pico-8 play session: mixed d-pad (fixed 12-tick cycle)

[t = 2 s] mixed d-pad (1.2s cycle ×~1): → ← ↑ ↓ + 🅾/❎ taps, ~2s
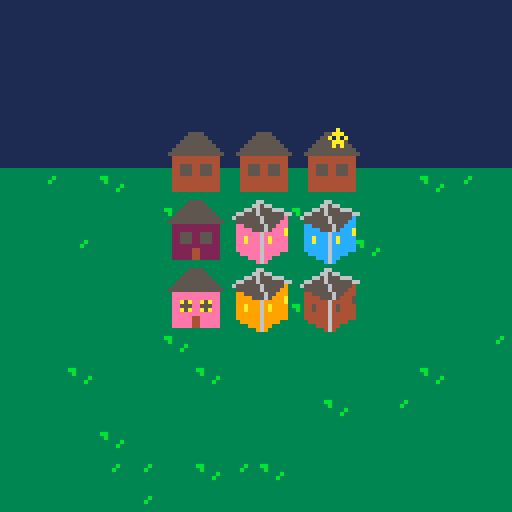
[t = 4 s] mixed d-pad (1.2s cycle ×~3): → ← ↑ ↓ + 🅾/❎ taps, ~4s
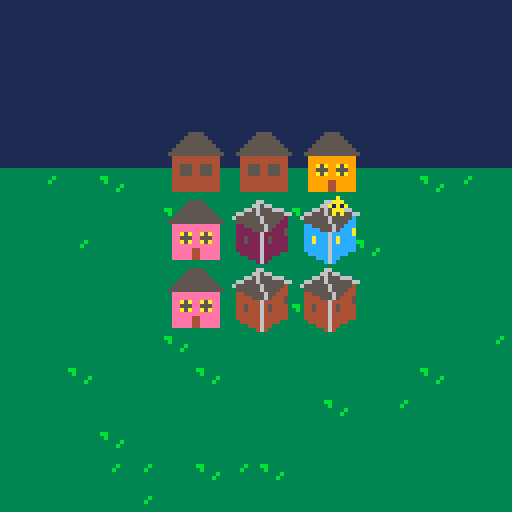
[t = 6 s] mixed d-pad (1.2s cycle ×~5): → ← ↑ ↓ + 🅾/❎ taps, ~6s
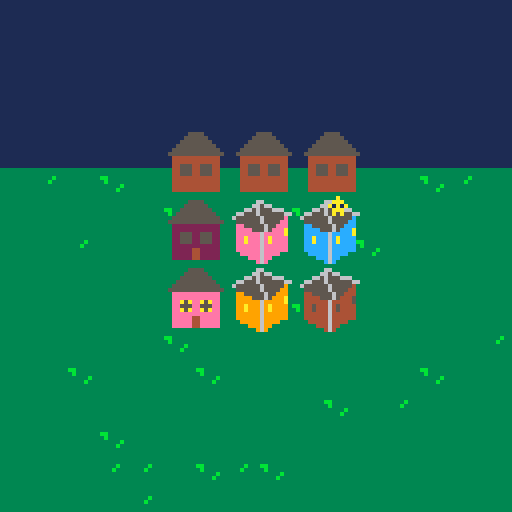
[t = 8 s] mixed d-pad (1.2s cycle ×~6): → ← ↑ ↓ + 🅾/❎ taps, ~8s
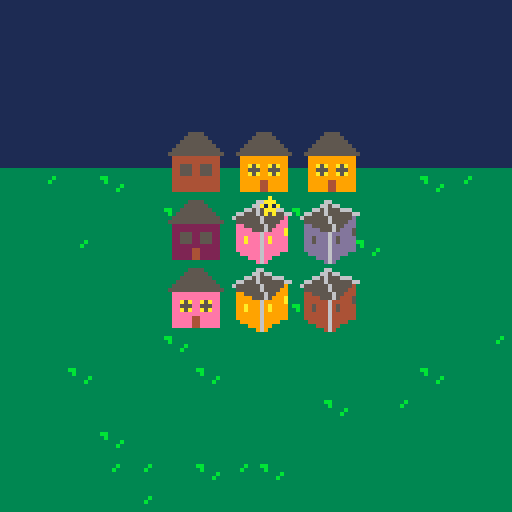

pico-8 cartridge
version 29
__lua__
--slylighter                     v0.1.0
--by caterpillar games 



gridxDim = 3
gridyDim = 3

selectedCell = {
	x = 1,
	y = 2
}

dir = {
	left = 0,
	right = 1,
	up = 2,
	down = 3
}

-- off color, on color
houseColors = {
	{13, 12},	-- mauve, blue
	{2, 14},	-- pink, purple
	{4, 9}		-- brown, orange
}

-- sprite number
houseStyles = {
	2,
	4
}

function makeCell(isOn, colInd, styleInd) 
	return {
		isOn = isOn,
		colInd = colInd,
		styleInd = styleInd
	}
end

drawXOff = 24
drawYOff = 16

function setDrawOffsets()
	if gridxDim == 3 then
		drawXOff = 24
		drawYOff = 16
	elseif gridxDim == 4 then
		drawXOff = 24 - 8
		drawYOff = 16
	else
		drawXOff = 24 - 17
		drawYOff = 16
	end

end

animatedPlayerPosition = {
	x = 64,
	y = -6,
	vx = 0,
	vy = 30
}

function _init()

animatedPlayerPosition = {
	x = 64,
	y = -6,
	vx = 0,
	vy = 30
}

	menuitem(1, "play easy", doEasyLevel)
	menuitem(2, "play medium", doMediumLevel)
	menuitem(3, "play hard", doHardLevel)

	srand(0)		-- test
	gameState.isWin	 = false
	gameState.isPlayerEntry = true
	gameState.isRandomizing = true
	gameState.randomizeCountDown = 2 * 30
	gameState.skipRandAnimation = false
	-- sfx(4, 1)
	gameState.solution = {{x = 1, y = 2}, {x = 2, y = 3}}-- generateRandomization()
	gameState.solution = generateRandomization()
	cameraY = 0
	gameState.grid = {}
	for i = 1, gridyDim do
		gameState.grid[i] = {}
		for j = 1, gridxDim do
			gameState.grid[i][j] = makeCell(false, flr(rnd(#houseColors)) + 1, flr(rnd(#houseStyles)) +1)
		end
	end

	setDrawOffsets()

	-- for i = 1, gridyDim do
	-- 	for j = 1, gridxDim do
	-- 		if rnd() > 0.5 then
	-- 			-- todo record this
	-- 			toggleCell(j, i)
	-- 		end
	-- 	end
	-- end

	-- toggleCell(1,1)
	-- toggleCell(3,3)
	-- randomizeGrid()


	-- todo randomize
end

function shuffle(tbl)
  for i = #tbl, 2, -1 do
    local j = flr(rnd(i)) + 1
    tbl[i], tbl[j] = tbl[j], tbl[i]
  end
  return tbl
end



function generateRandomization() 
	list = {}		-- the ones to hit
	for i = 1, gridyDim do
		for j = 1, gridxDim do
			for k = 1, (2) do
				-- redundant...but better to show...
				if rnd() > 0.5 then
					list[#list + 1] = {x=j, y=i}		
				end
			end
		end
	end
	return shuffle(list)
end

function toggleCell(x, y)
	for xoff = -1, 1 do
		if (1 <= x + xoff) and (x + xoff <= gridxDim) then
			gameState.grid[y][x + xoff].isOn = not gameState.grid[y][x + xoff].isOn
		end
	end

	for yoff = -1, 1 do
		if (1 <= y + yoff) and (y + yoff <= gridyDim) and (yoff != 0) then
			gameState.grid[y + yoff][x].isOn = not gameState.grid[y + yoff][x].isOn
		end
	end

end

function doEasyLevel()
	gridxDim = 3
	gridyDim = 3
	_init()
end


function doMediumLevel()
	gridxDim = 4
	gridyDim = 4
	_init()
end

function doHardLevel()
	gridxDim = 5
	gridyDim = 5
	_init()
end


function _update()
	-- toggleCell(3, 2)
	acceptInput()

	checkWinCondition()

	actOnWinCondition()	

	updateGameState()

	if gameState.isPlayerEntry then
		animatedPlayerPosition.x += animatedPlayerPosition.vx * 1/30.0
		animatedPlayerPosition.y += animatedPlayerPosition.vy * 1/30.0
	end
end

function updateGameState()
	if gameState.nextLevelCountdown then
		gameState.nextLevelCountdown -= 1
		if gameState.nextLevelCountdown <= 0 then
			gameState.isNextLevel = true
		end
	end

	if gameState.isRandomizing then
		if gameState.skipRandAnimation then
			for toToggle in all(gameState.solution) do
				toggleCell(toToggle.x, toToggle.y)
			end
			gameState.solution = {}
		end

		gameState.randomizeCountDown -= 1
		if #gameState.solution == 0 then
			gameState.isRandomizing = false
		elseif gameState.randomizeCountDown < 0 then
			gameState.isPlayerEntry = false;
			local toToggle = del(gameState.solution, gameState.solution[1])
			selectedCell.x = toToggle.x
			selectedCell.y = toToggle.y
			toggleCell(toToggle.x, toToggle.y)
			gameState.randomizeCountDown = 10	-- 3 times a second
		end
	else
		gameState.isPlayerEntry = false
	end

end
	

gameState = {
	grid = nil,
	isWin = false
}

function incDim()
	gridxDim += 1
	gridyDim += 1
end

cameraSpeed = 3	-- debugg

maxDim = 5

nextLevelCountdown = 5 * 30

function actOnWinCondition() 
	if gameState.isWin then
		cameraY -= cameraSpeed
		if (cameraY < skyOffset - 30) then
			cameraY = skyOffset - 30
			if gameState.isNextLevel then
				incDim()
				_init()
			elseif gridyDim < maxDim then
				gameState.startNextLevelCountdown = true
				gameState.nextLevelCountdown = nextLevelCountdown
			else
				-- idk?
			end

			-- TODO add more of a delay

		end
	end
end

function checkWinCondition()
	if gameState.isRandomizing then
		return
	end

	if gameState.isWin then
		return
	end
	-- todo
	gameState.isWin = false
	for x = 1, gridxDim do
		for y = 1, gridyDim do
			if gameState.grid[y][x].isOn then
				return
			end
		end
	end
	-- Yay, all off
	-- tODO
	gameState.isWin = true
	sfx(3)

end

canceldraw = false

lastButton = nil



function acceptInput()
	if lastButton == btn() or gameState.isWin then
		return
	end

	if gameState.isRandomizing then
		if btn(4) then		-- Z
			gameState.skipRandAnimation = true
		end
		return
	end

	if btn(dir.up) and (selectedCell.y > 1) then
		selectedCell.y -= 1
	end

	if btn(dir.down) and (selectedCell.y < gridyDim) then
		selectedCell.y += 1
	end

	if btn(dir.left) and (selectedCell.x > 1) then
		selectedCell.x -= 1
	end

	if btn(dir.right) and (selectedCell.x < gridxDim) then
		selectedCell.x += 1
	end

	if btn(5) then
		toggleCell(selectedCell.x, selectedCell.y)
		-- if gameState.grid[selectedCell.y][selectedCell.x].isOn then
		-- 	sfx(1)
		-- else
		-- 	sfx(2)
		-- end
	end

	lastButton = btn()
end

function drawCharacter()
	if gameState.isPlayerEntry then
		spr(1, animatedPlayerPosition.x, animatedPlayerPosition.y, 1, 1, 0, 1)
		return
	end


	local x0 = 17 * selectedCell.x + 6 + drawXOff
	local y0 = 17 * selectedCell.y - 2 + drawYOff

	if gameState.isRandomizing then
		-- make it consistent
		srand(#gameState.solution)
		local flipX = rnd() > 0.5
		local flipY = rnd() > 0.5
		local spriteNumber = 1
		if flipX then
			spriteNumber = 17
		end
		spr(spriteNumber, x0, y0, 1, 1, flipX, flipY)
		if gameState.randomizeCountDown == 1 then
			sfx(0)
		end
		-- play a sound
	else
		spr(1, x0, y0)
	end

end




function drawGrid()
	pal()

	for i = 1, gridyDim do
		for j = 1, gridxDim do
			local x0 = j * 17 + drawXOff
			local y0 = i * 17 + drawYOff
			local col = nil

			local cell = gameState.grid[i][j]
			local spriteNumber = houseStyles[cell.styleInd]

			if cell.isOn then
				col = 10	-- window color
				-- bright pink...
				pal(2, houseColors[cell.colInd][2])
			else
				col = 5

				pal(2, houseColors[cell.colInd][1])

			end
			-- 13 12

			-- if (j == selectedCell.x) and (i == selectedCell.y) then
			-- 	col = 6
			-- end

			pal(10, col)

			spr(spriteNumber, x0, y0, 2, 2)
			-- rectfill(x0, y0, x0 + 15, y0 + 15, col)

			pal()

		end
	end
end


cameraY = 0

skyOffset = -230

function drawBackground() 


	camera(0, cameraY)
	-- draw sky
	map(0, 0, 0, skyOffset, 16, 64)

	-- draw ground
	map(57, 32, 0, 42, 16, 16)
	-- camera()
end

function _draw()
	if canceldraw then
		return
	end
	cls()
	drawBackground()
	drawGrid()
	drawCharacter()
end
__gfx__
00000000000000000000005555000000000000660000000000000000000000000000000000000000000000000000000000000000000000000000000000000000
00000000000a00000000055555500000000006656600000000000000000000000000000000000000000000000000000000000000000000000000000000000000
0070070000aaa0000000555555550000000665655566600000000000000000000000000000000000000000000000000000000000000000000000000000000000
000770000a1a1a000005555555555000066555655555566000000000000000000000000000000000000000000000000000000000000000000000000000000000
0007700000aaa0000055555555555500655555565555520000000000000000000000000000000000000000000000000000000000000000000000000000000000
0070070000a0a0000555555555555550055555565555220000000000000000000000000000000000000000000000000000000000000000000000000000000000
00000000000000000022222222222200022555556552220000000000000000000000000000000000000000000000000000000000000000000000000000000000
000000000000000000222222222222000222255565222a0000000000000000000000000000000000000000000000000000000000000000000000000000000000
00000000000000000022a5a22a5a22000222222622222a0000000000000000000000000000000000000000000000000000000000000000000000000000000000
00000000000000000022555225552200022a22262a22220000000000000000000000000000000000000000000000000000000000000000000000000000000000
000000000000a0000022a5a22a5a2200022a22262a22220000000000000000000000000000000000000000000000000000000000000000000000000000000000
0000000000aa1a000022222222222200022222262222220000000000000000000000000000000000000000000000000000000000000000000000000000000000
00000000000aaaa00022222442222200022222262222220000000000000000000000000000000000000000000000000000000000000000000000000000000000
0000000000aa1a000022222442222200002222262222000000000000000000000000000000000000000000000000000000000000000000000000000000000000
000000000000a0000022222442222200000022262200000000000000000000000000000000000000000000000000000000000000000000000000000000000000
00000000000000000000000000000000000000262000000000000000000000000000000000000000000000000000000000000000000000000000000000000000
333333333333333311111111010101010101010101010101000000000000000000000000ffffffff0f0f0f0f0000000000000000000000000000000000000000
3333333333333333011101111111111101010101000000001000100000000000000000000fff0fffffffffff0000000000000000000000000000000000000000
3333333333333b3311111111101010101010101010101010000000000000000000000000fffffffff0f0f0f00000000000000000000000000000000000000000
333333333333b33311111111111111111010101000000000000000000001000000000000ffffffffffffffff0000000000000000000000000000000000000000
333333333333333311111111010101010101010101010101000000000000000000000000ffffffff0f0f0f0f0000000000000000000000000000000000000000
333333333333333311011101111111110101010100000000001000100000000000000000ff0fff0fffffffff0000000000000000000000000000000000000000
333333333333333311111111101010101010101010101010000000000000000000000000fffffffff0f0f0f00000000000000000000000000000000000000000
333333333333333311111111111111111010101000000000000000000000000000000000ffffffffffffffff0000000000000000000000000000000000000000
000000003333333311111111000000000000000000000000000000000000000000000000ffffffff000000000000000000000000000000000000000000000000
000000003333333311111111000000000000000000000000000000000000000000000000ffffffff000000000000000000000000000000000000000000000000
000000003bb3333311111111000000000000000000000000000000000000000000000000ffffffff000000000000000000000000000000000000000000000000
0000000033b3333311111111000000000000000000000000000000000000000000000000ffffffff000000000000000000000000000000000000000000000000
00000000333333b311111111000000000000000000000000000000000000000000000000ffffffff000000000000000000000000000000000000000000000000
0000000033333b3311111111000000000000000000000000000000000000000000000000ffffffff000000000000000000000000000000000000000000000000
000000003333333311111111000000000000000000000000000000000000000000000000ffffffff000000000000000000000000000000000000000000000000
000000003333333311111111000000000000000000000000000000000000000000000000ffffffff000000000000000000000000000000000000000000000000
00000000000000000000000000000000000000000000000000000000000000000000000000000000000000000000000000000000000000000000000000000000
00000000000000000000000000000000000000000000000000000000000000000000000000000000000000000000000000000000000000000000000000000000
00000000000000000000000000000000000000000000000000000000000000000000000000000000000000000000000000000000000000000000000000000000
000000000a0000000000000000000000000000000000000000000000000000000000000000000000000000000000000000000000000000000000000000000000
00000000000000000000000000000000000000000000000000000000000000000000000000000000000000000000000000000000000000000000000000000000
00000006060000000000000000000000000000000000000000000000000000000000000000000000000000000000000000000000000000000000000000000000
00000000700000000000000000000070000000000000000000000000000000000000000000000000000000000000000000000000000000000000000000000000
00000070000000000000000070000000000000000000000000000000000000000000000000000000000000000000000000000000000000000000000000000000
00000000000000000000000000000000000000000000000000000000000000000000000000000000000000000000000000000000000000000000000000000000
00000000000000000000700000000000000000000000000000000000000000000000000000000000000000000000000000000000000000000000000000000000
00000000000000000000000000000000000000000000000000000000000000000000000000000000000000000000000000000000000000000000000000000000
00000000000000000000700700000000000000000000000000000000000000000000000000000000000000000000000000000000000000000000000000000000
00000000000000000000000000000000000000000000000000000000000000000000000000000000000000000000000000000000000000000000000000000000
00000000000000000000000000000000000000000000000000000000000000000000000000000000000000000000000000000000000000000000000000000000
00000000000000000000000000000000000000000000000000000000000000000000000000000000000000000000000000000000000000000000000000000000
00000000000000000000000000000000000000000000000000000000000000000000000000000000000000000000000000000000000000000000000000000000
00000070000000000000000000000000000000000000000000000000000000000000000000000000000000000000000000000000000000000000000000000000
07000000000000000000000000000000000000000000000000000000000000000000000000000000000000000000000000000000000000000000000000000000
00007000000000000000700000000000000000000000000000000000000000000000000000000000000000000000000000000000000000000000000000000000
07000000707000000000000000000000000000000000000000000000000000000000000000000000000000000000000000000000000000000000000000000000
00070000000070000000000000000000000000000000000000000000000000000000000000000000000000000000000000000000000000000000000000000000
00000070f00000000000000000000000000000000000070000000000000000000000000000000000000000000000000000000000000000000000000000000000
00f00070000000000000000000000000000700000000000000000000000000000000000000000000000000000000000000000000000000000000000000000000
00000000070000000000000000000000000000000000000000000000000000000000000000000000000000000000000000000000000000000000000000000000
00070000000000000000000000000000000000000000000000000000000000000000000000000000000000000000000000000000000000000000000000000000
00000000070700000000000000000000000000000000000000000000000000000000000000000000000000000000000000000000000000000000000000000000
7000a00000000000000000a000000000000000000000000000000000000000000000000000000000000000000000000000000000000000000000000000000000
07000070700000000000000000000000000000000000000000000000000000000000000000000000000000000000000000000000000000000000000000000000
00070000000070000000000000000000000000007000000000000000000000000000000000000000000000000000000000000000000000000000000000000000
00000070000000000000000000000000000000000000000000000000000000000000000000000000000000000000000000000000000000000000000000000000
00000700000700000000000000000000000000000000000000000000000000000000000000000000000000000000000000000000000000000000000000000000
00000000000000000000000000000000000000000000000000000000000000000000000000000000000000000000000000000000000000000000000000000000
23232323232323232323232323232323000000000000000000000000000000000000000000000000000000000000000000000000000000000002120213020202
02020202020213120200000200000000000000000000000000000000000000000000000000000000000000000000000000000000000000000000000000000000
23232323232323232323232323232323000000000000000000000000000000000000000000000000000000000000000000000000000000000002020202021302
02021302020202020200000200000000000000000000000000000000000000000000000000000000000000000000000000000000000000000000000000000000
22222222222222222222222222222222000000000000000000000000222222222222222222222222222222220000000000000000000000000002021202021202
02020202130202020200000200000000000000000000000000000000000000000000000000000000000000000000000000000000000000000000000000000000
22222222222222222222222222222222000000000000000000000000222222222222222222222222222222220000000000000000000000000002020202020202
02020202020202020200000200000000000000000000000000000000000000000000000000000000000000000000000000000000000000000000000000000000
22222222222222222222222222222222000000000000000000000000222222222222222222222222222222220000000000000000000000000002020202020202
12121312020202020200000200000000000000000000000000000000000000000000000000000000000000000000000000000000000000000000000000000000
22222222222222222222222222222222000000000000000000000000020212020202020202020202020202130000000000000000000000000002020202021302
02020202020202021200000200000000000000000000000000000000000000000000000000000000000000000000000000000000000000000000000000000000
22222222222222222222222222222222000000000000000000000000022202020202131302020212020202020000000000000000000000000002021302020213
02020202020213020200001200000000000000000000000000000000000000000000000000000000000000000000000000000000000000000000000000000000
00000000000000000000000000000000000000000000000000000000000000000000000000000000000000000000000000000000000000000002020202020202
02020213021202020200000200000000000000000000000000000000000000000000000000000000000000000000000000000000000000000000000000000000
00000000000000000000000000000000000000000000000000000000222222222222222222222222222222220000000000000000000000000002020213020202
02020202020202020200000200000000000000000000000000000000000000000000000000000000000000000000000000000000000000000000000000000000
00000000000000000000000000000000000000000000000000000000222222222222222222222222222222220000000000000000000000000002020212120213
12130202020202020200000200000000000000000000000000000000000000000000000000000000000000000000000000000000000000000000000000000000
00000000000000000000000000000000000000000000000000000000222222222222222222222222222222220000000000000000000000000202020202120202
02020202020202020200000000000000000000000000000000000000000000000000000000000000000000000000000000000000000000000000000000000000
00000000000000000000000000000000000000000000000000000000020212020202020202020202020202130000000000000000000000000013021212130202
12020212020213120200000000000000000000000000000000000000000000000000000000000000000000000000000000000000000000000000000000000000
00000000000000000000000000000000000000000000000000000000022202020202131302020212020202020000000000000000000000000002020202130212
02130202020202020200000000000000000000000000000000000000000000000000000000000000000000000000000000000000000000000000000000000000
00000000000000000000000000000000000000000000000000000000220202120202020202020202020202020000000000000000000000000002020202020202
02020202021302020200000000000000000000000000000000000000000000000000000000000000000000000000000000000000000000000000000000000000
00000000000000000000000000000000000000000000000000000000220212020202020202130202130212020000000000000000000000000000000000000000
00000000000000000000000000000000000000000000000000000000000000000000000000000000000000000000000000000000000000000000000000000000
00000000000000000000000000000000000000000000000000000000220202120202131202021202020202020000000000000000000000000000000000000000
00000000000000000000000000000000000000000000000000000000000000000000000000000000000000000000000000000000000000000000000000000000
00000000000000000000000000000000000000000000000000000000220202020202020202020202020202020000000000000000000000000000000000000000
__map__
0000000000000000000000090000606101000000000000000000000000000000000000000000000000000000000000000000000000000000000000000000000000000000000000000000000000000000000000000000000000000000000000000000000000000000000000000000000000000000000000000000000000000000
0000004041000000000000000000707101010000000000000000000000000000000000000000000000000000000000000000000000000000000000000000000000000000000000000000000000000000000000000000000000000000000000000000000000000000000000000000000000000000000000000000000000000000
0000005051006061000000000000000001010000000000000000000000000000000000000000000000000000000000000000000000000000000000000000000000000000000000000000000000000000000000000000000000000000000000000000000000000000000000000000000000000000000000000000000000000000
0042430000007071000000000000000001000000000000000000000000000000000000000000000000000000000000000000000000000000000000000000000000000000000000000000000000000000000000000000000000000000000000000000000000000000000000000000000000000000000000000000000000000000
0052530000000000000000606100000001000000000000000000000000000000000000000000000000000000000000000000000000000000000000000000000000000000000000000000000000000000000000000000000000000000000000000000000000000000000000000000000000000000000000000000000000000000
0000000040410000004000707100000001000000000000000000000000000000000000000000000000000000000000000000000000000000000000000000000000000000000000000000000000000000000000000000000000000000000000000000000000000000000000000000000000000000000000000000000000000000
0000000050510000000000000000000001000000000000000000000000000000000000000000000000000000000000000000000000000000000000000000000000000000000000000000000000000000000000000000000000000000000000000000000000000000000000000000000000000000000000000000000000000000
0000000000000000000000000000000001000000000000000000000000000000000000000000000000000000000000000000000000000000000000000000000000000000000000000000000000000000000000000000000000000000000000000000000000000000000000000000000000000000000000000000000000000000
0000404100000052530000000000000001000000000000000000000000000000000000000000000000000000000000000000000000000000000000000000000000000000000000000000000000000000000000000000000000000000000000000000000000000000000000000000000000000000000000000000000000000000
0000505164650062630000000000000001000000000000000000000000000000000000000000000000000000000000000000000000000000000000000000000000000000000000000000000000000000000000000000000000000000000000000000000000000000000000000000000000000000000000000000000000000000
0000000074750000000000000000000001000000000000000000000000000000000000000000000000000000000000000000000000000000000000000000000000000000000000000000000000000000000000000000000000000000000000000000000000000000000000000000000000000000000000000000000000000000
0000000000000000006465000000000001000000000000000000000000000000000000000000000000000000000000000000000000000000000000000000000000000000000000000000000000000000000000000000000000000000000000000000000000000000000000000000000000000000000000000000000000000000
0000000000000000007475000000000001000000000000000000000000000000000000000000000000000000000000000000000000000000000000000000000000000000000000000000000000000000000000000000000000000000000000000000000000000000000000000000000000000000000000000000000000000000
0000000000000000000000000000000001000000000000000000000000000000000000000000000000000000000000000000000000000000000000000000000000000000000000000000000000000000000000000000000000000000000000000000000000000000000000000000000000000000000000000000000000000000
2727272727272727272727272727272701000000000000000000000000000000000000000000000000000000000000000000000000000000000000000000000000000000000000000000000000000000000000000000000000000000000000000000000000000000000000000000000000000000000000000000000000000000
2727272727272727272727272727272701010000000000000000000000000000000000000000000000000000000000000000000000000000000000000000000000000000000000000000000000000000000000000000000000000000000000000000000000000000000000000000000000000000000000000000000000000000
2626262626262626262626262626262601000000000000000000000000000000000000000000000000000000000000000000000000000000000000000000000000000000000000000000000000000000000000000000000000000000000000000000000000000000000000000000000000000000000000000000000000000000
2626262626262626262626262626262601000000000000000000000000000000000000000000000000000000000000000000000000000000000000000000000000000000000000000000000000000000000000000000000000000000000000000000000000000000000000000000000000000000000000000000000000000000
2525252525252525252525252525252501000000000000000000000000000000000000000000000000000000000000000000000000000000000000000000000000000000000000000000000000000000000000000000000000000000000000000000000000000000000000000000000000000000000000000000000000000000
2525252525252525252525252525252501000000000000000000000000000000000000000000000000000000000000000000000000000000000000000000000000000000000000000000000000000000000000000000000000000000000000000000000000000000000000000000000000000000000000000000000000000000
2424242424242424242424242424242401000000000000000000000000000000000000000000000000000000000000000000000000000000000000000000000000000000000000000000000000000000000000000000000000000000000000000000000000000000000000000000000000000000000000000000000000000000
2424242424242424242424242424242401000000000000000000000000000000000000000000000000000000000000000000000000000000000000000000000000000000000000000000000000000000000000000000000000000000000000000000000000000000000000000000000000000000000000000000000000000000
2323232323232323232323232323232301010000000000000000000000000000000000000000000000000000000000000000000000000000000000000000000000000000000000000000000000000000000000000000000000000000000000000000000000000000000000000000000000000000000000000000000000000000
2323232323232323232323232323232301010000000000000000000000000000000000000000000000000000000000000000000000000000000000000000000000000000000000000000000000000000000000000000000000000000000000000000000000000000000000000000000000000000000000000000000000000000
2222222222222222222222222222222201000000000000000000000000000000000000000000000000000000000000000000000000000000000000000000000000000000000000000000000000000000000000000000000000000000000000000000000000000000000000000000000000000000000000000000000000000000
2222222222222222222222222222222201000000000000000000000000000000000000000000000000000000000000000000000000000000000000000000000000000000000000000000000000000000000000000000000000000000000000000000000000000000000000000000000000000000000000000000000000000000
3232323232323232323232323232323201000000000000000000000000000000000000000000000000000000000000000000000000000000000000000000000000000000000000000000000000000000000000000000000000000000000000000000000000000000000000000000000000000000000000000000000000000000
3232323232323232323232323232323201000000000000000000000000000000000000000000000000000000000000000000000000000000000000000000000000000000000000000000000000000000000000000000000000000000000000000000000000000000000000000000000000000000000000000000000000000000
3232323232323232323232323232323201000000000000000000000000000000000000000000000000000000000000000000000000000000000000000000000000000000000000000000000000000000000000000000000000000000000000000000000000000000000000000000000000000000000000000000000000000000
3232323232323232323232323232323201000000000000000000000000000000000000000000000000000000000000000000000000000000000000000000000000000000000000000000000000000000000000000000000000000000000000000000000000000000000000000000000000000000000000000000000000000000
3232323232323232323232323232323200000000000000000000000000000000000000000000000000000000000000000000000000000000000000000000000000000000000000000000000000000000000000000000000000000000000000000000000000000000000000000000000000000000000000000000000000000000
3232323232323232323232323232323200000000000000000000000000000000000000000000000000000000000000000000000000000000000000000000000000000000000000000000000000000000000000000000000000000000000000000000000000000000000000000000000000000000000000000000000000000000
